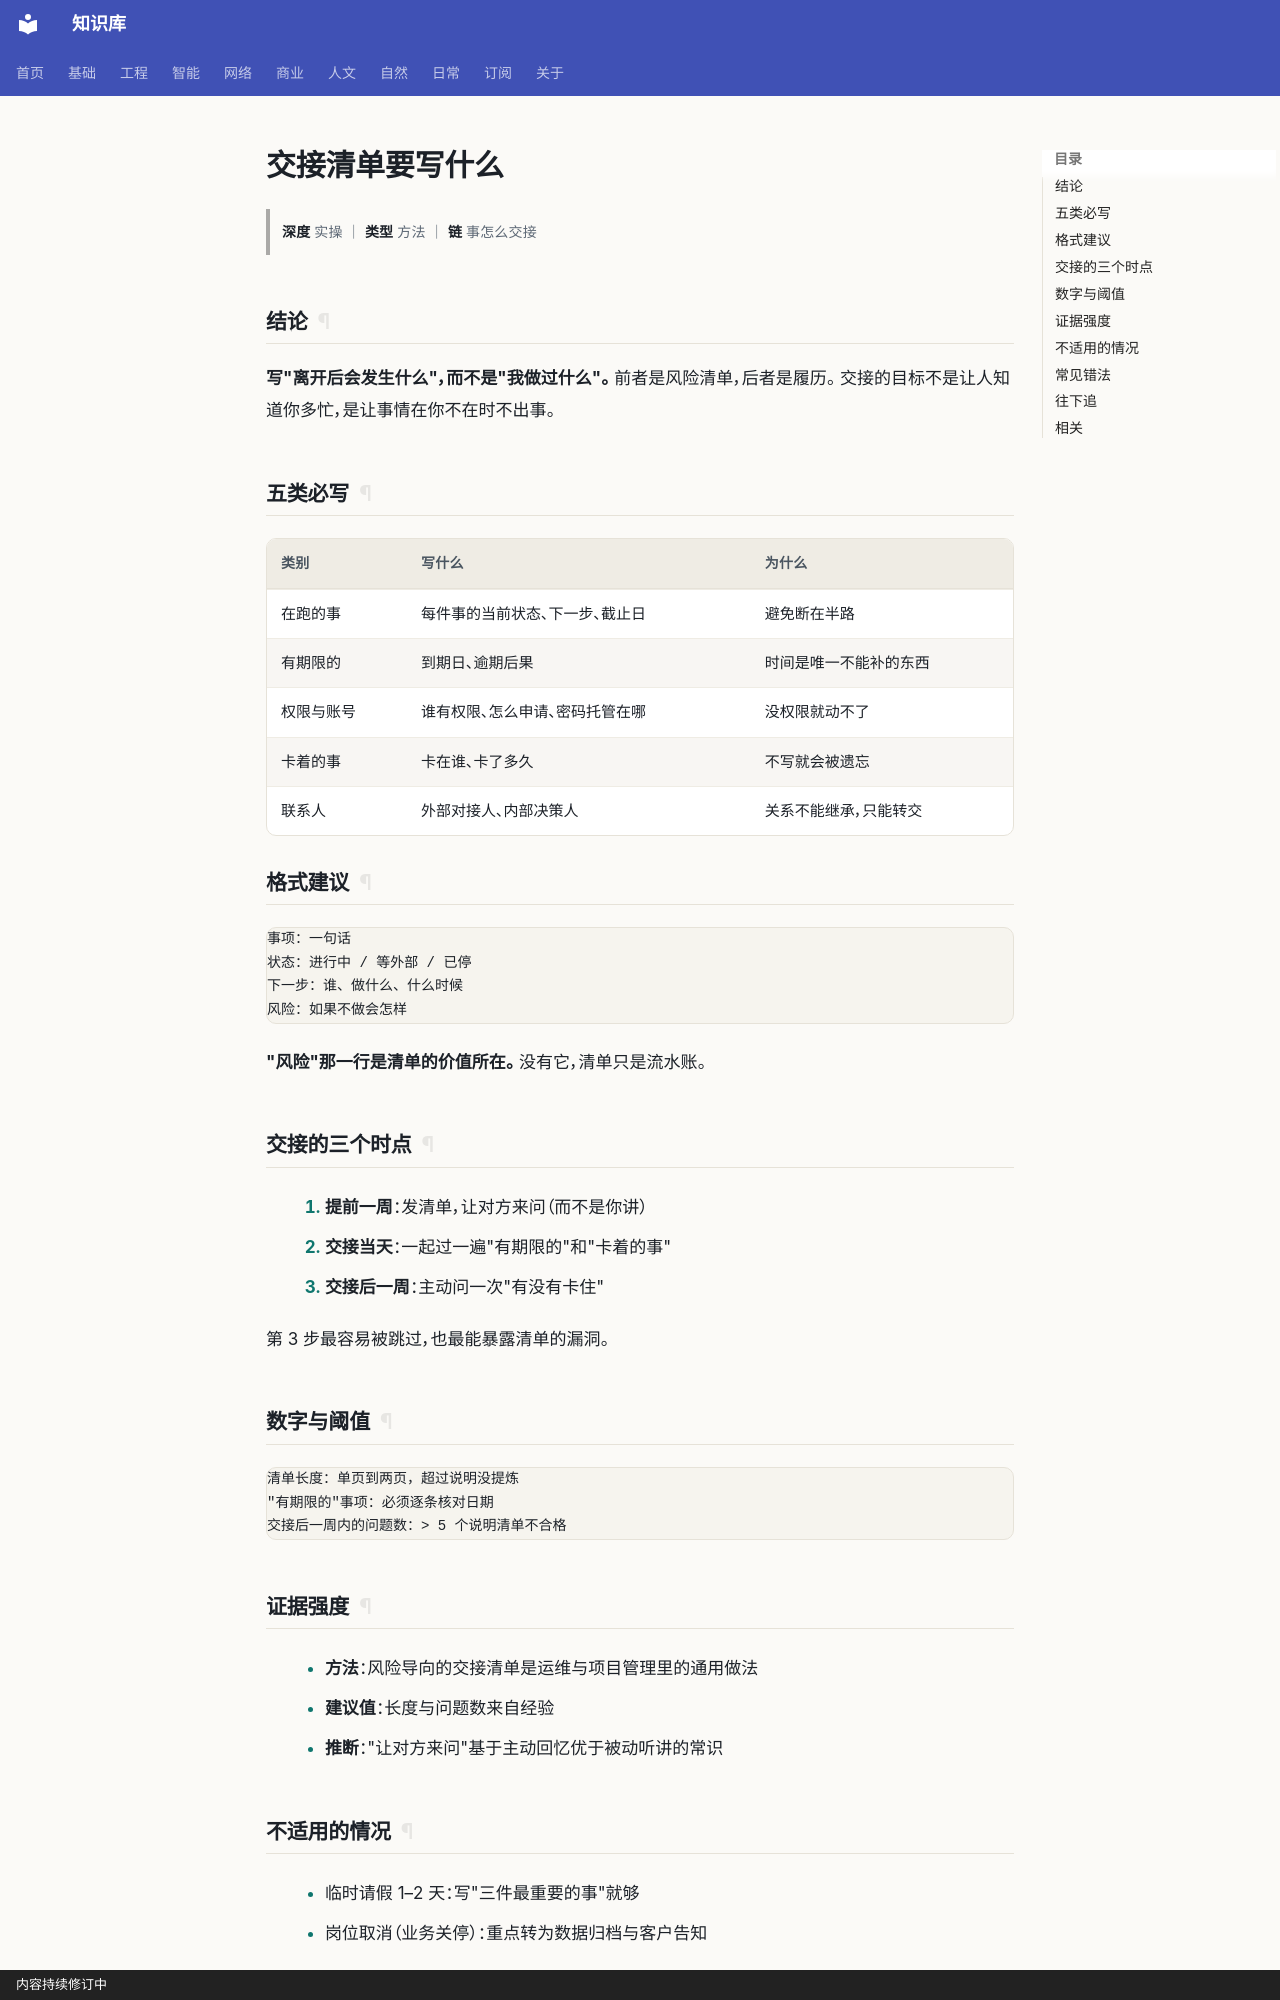

repository: gh503/kb · page: 商业/项目管理/交接清单要写什么/index.html · generator: mkdocs · copyright: 内容持续修订中

# 交接清单要写什么

> **深度** 实操 ｜ **类型** 方法 ｜ **链** 事怎么交接

## 结论

**写"离开后会发生什么"，而不是"我做过什么"。** 前者是风险清单，后者是履历。
交接的目标不是让人知道你多忙，是让事情在你不在时不出事。

## 五类必写

| 类别 | 写什么 | 为什么 |
| --- | --- | --- |
| 在跑的事 | 每件事的当前状态、下一步、截止日 | 避免断在半路 |
| 有期限的 | 到期日、逾期后果 | 时间是唯一不能补的东西 |
| 权限与账号 | 谁有权限、怎么申请、密码托管在哪 | 没权限就动不了 |
| 卡着的事 | 卡在谁、卡了多久 | 不写就会被遗忘 |
| 联系人 | 外部对接人、内部决策人 | 关系不能继承，只能转交 |

## 格式建议

```text
事项：一句话
状态：进行中 / 等外部 / 已停
下一步：谁、做什么、什么时候
风险：如果不做会怎样
```

**"风险"那一行是清单的价值所在。** 没有它，清单只是流水账。

## 交接的三个时点

1. **提前一周**：发清单，让对方来问（而不是你讲）
2. **交接当天**：一起过一遍"有期限的"和"卡着的事"
3. **交接后一周**：主动问一次"有没有卡住"

第 3 步最容易被跳过，也最能暴露清单的漏洞。

## 数字与阈值

```text
清单长度：单页到两页，超过说明没提炼
"有期限的"事项：必须逐条核对日期
交接后一周内的问题数：> 5 个说明清单不合格
```

## 证据强度

- **方法**：风险导向的交接清单是运维与项目管理里的通用做法
- **建议值**：长度与问题数来自经验
- **推断**："让对方来问"基于主动回忆优于被动听讲的常识
